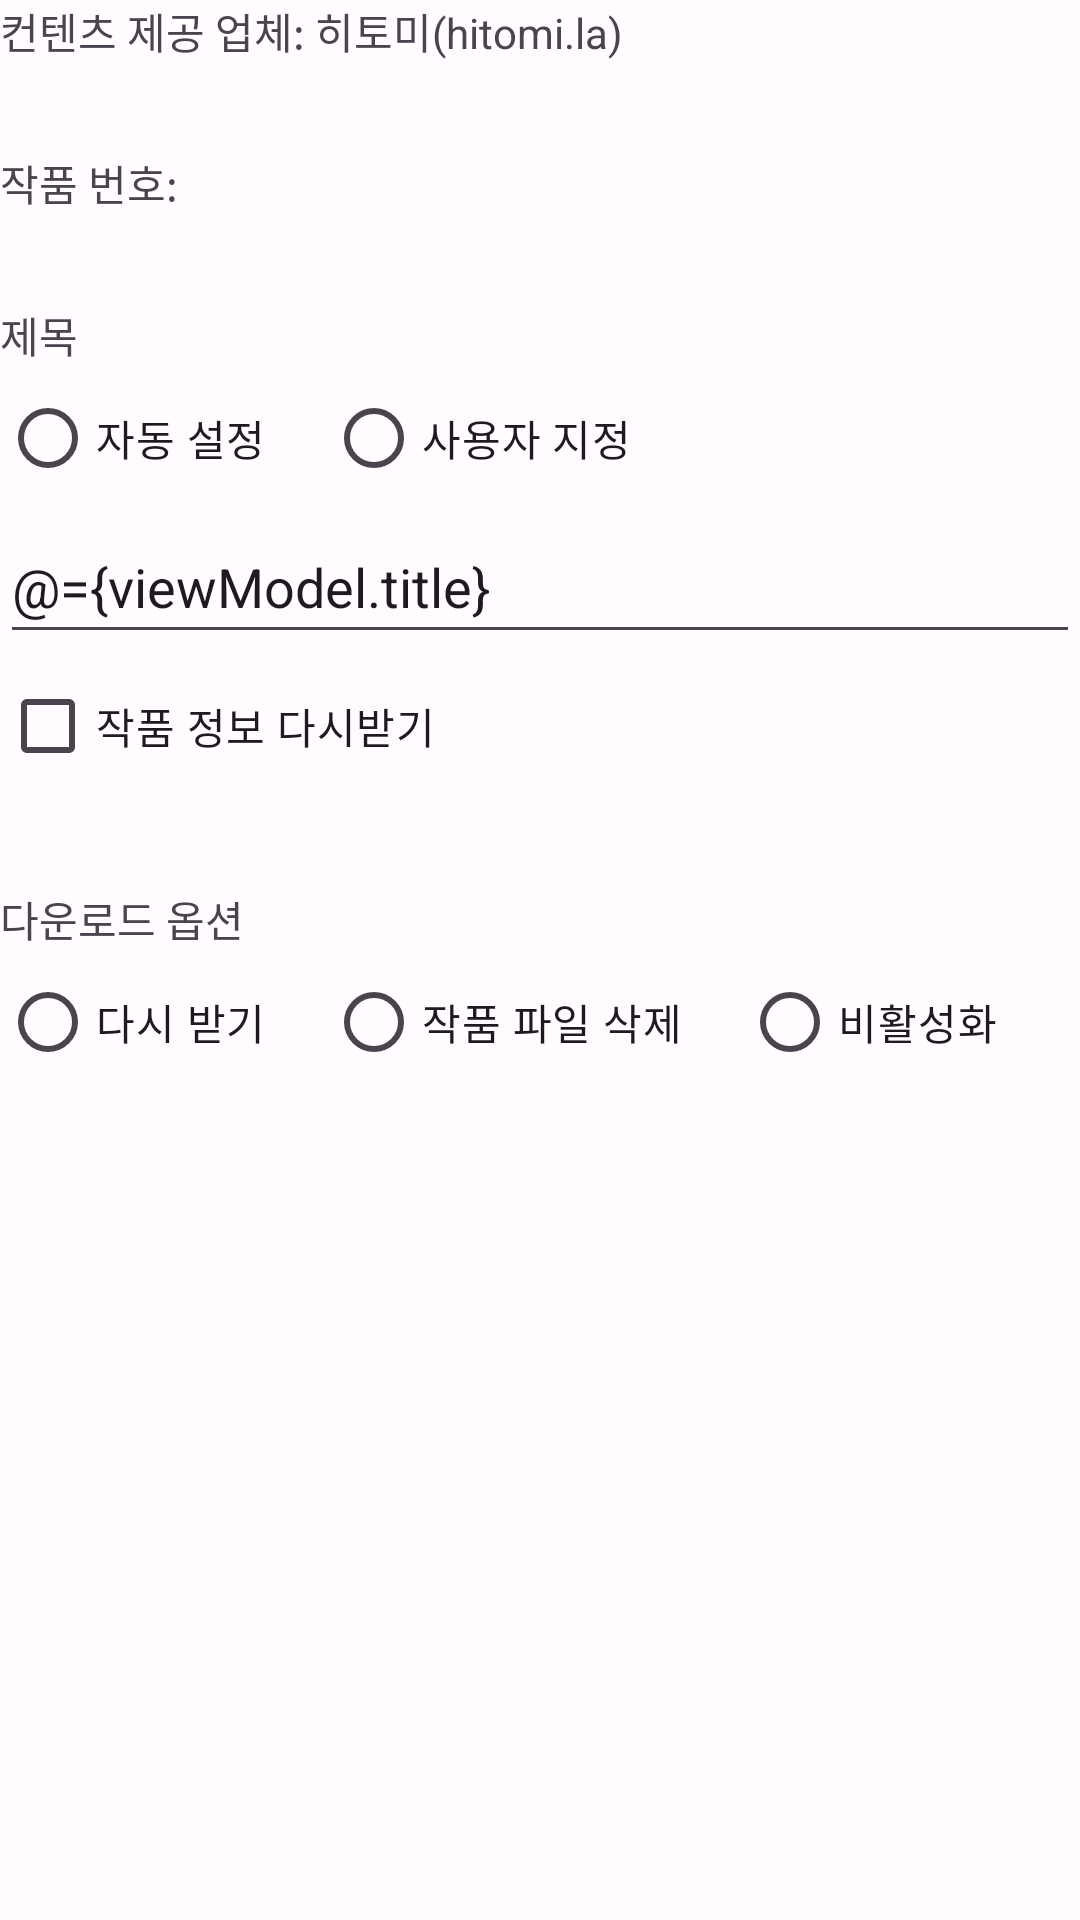

The Android layout XML behind this screen, and the referenced resources:
<!-- AndroidManifest.xml: application theme Theme.Kyeootomi -->
<!-- res/layout/fragment_update_hitomi.xml -->
<?xml version="1.0" encoding="utf-8"?>
<layout xmlns:android="http://schemas.android.com/apk/res/android">

    <data>
        <variable
            name="viewModel"
            type="com.pragmo.kyeootomi.viewmodel.item.update.UpdateHitomiViewModel"/>
    </data>

    <LinearLayout
        android:orientation="vertical"
        android:layout_width="match_parent"
        android:layout_height="match_parent">

        <TextView
            android:layout_width="wrap_content"
            android:layout_height="wrap_content"
            android:text="컨텐츠 제공 업체: 히토미(hitomi.la)"/>
        <LinearLayout
            android:orientation="horizontal"
            android:layout_width="wrap_content"
            android:layout_height="wrap_content"
            android:layout_marginTop="30dp">
            <TextView
                android:layout_width="wrap_content"
                android:layout_height="wrap_content"
                android:text="작품 번호: "/>
            <TextView
                android:layout_width="wrap_content"
                android:layout_height="wrap_content"
                android:text="@{viewModel.number.toString()}"/>
        </LinearLayout>
        <TextView
            android:layout_width="match_parent"
            android:layout_height="wrap_content"
            android:text="제목"
            android:layout_marginTop="30dp"/>
        <RadioGroup
            android:orientation="horizontal"
            android:layout_width="match_parent"
            android:layout_height="wrap_content"
            android:checkedButton="@={viewModel.titleOpt}">
            <RadioButton
                android:id="@+id/radioSetAutoTitle"
                android:text="자동 설정"
                android:layout_width="wrap_content"
                android:layout_height="wrap_content"
                android:layout_marginEnd="20dp"
                android:value="1"/>
            <RadioButton
                android:id="@+id/radioSetCustomTitle"
                android:text="사용자 지정"
                android:layout_width="wrap_content"
                android:layout_height="wrap_content"
                android:value="2"/>
        </RadioGroup>

        <EditText
            android:id="@+id/editTitle"
            android:inputType="textMultiLine"
            android:visibility="visible"
            android:layout_width="match_parent"
            android:layout_height="wrap_content"
            android:minHeight="48dp"
            android:text="@={viewModel.title}"
            android:hint="작품 이름"
            android:importantForAutofill="no"/>

        <CheckBox
            android:id="@+id/checkReloadInfo"
            android:layout_width="wrap_content"
            android:layout_height="wrap_content"
            android:text="작품 정보 다시받기"
            android:checked="@={viewModel.reloadInfo}"/>

        <TextView
            android:layout_width="match_parent"
            android:layout_height="wrap_content"
            android:text="다운로드 옵션"
            android:layout_marginTop="30dp"/>
        <RadioGroup
            android:orientation="horizontal"
            android:layout_width="match_parent"
            android:layout_height="wrap_content"
            android:checkedButton="@={viewModel.downloadOpt}">
            <RadioButton
                android:id="@+id/radioRetryDownload"
                android:text="다시 받기"
                android:layout_width="wrap_content"
                android:layout_height="wrap_content"
                android:layout_marginEnd="20dp"/>
            <RadioButton
                android:id="@+id/radioDeleteFileDownload"
                android:text="작품 파일 삭제"
                android:layout_width="wrap_content"
                android:layout_height="wrap_content"
                android:layout_marginEnd="20dp"/>
            <RadioButton
                android:id="@+id/radioNoActionDownload"
                android:text="비활성화"
                android:layout_width="wrap_content"
                android:layout_height="wrap_content"/>
        </RadioGroup>
    </LinearLayout>
</layout>
<!-- resources referenced by this layout -->
<resources>
  <style name="Theme.Kyeootomi" parent="Base.Theme.Kyeootomi" />
  <style name="Base.Theme.Kyeootomi" parent="Theme.Material3.DayNight.NoActionBar">
          
          <item name="colorPrimary">@color/primary</item>
          <item name="android:colorBackground">@color/background</item>
      </style>
  <color name="primary">#FF29313E</color>
  <color name="background">#FFFFFBFE</color>
</resources>
